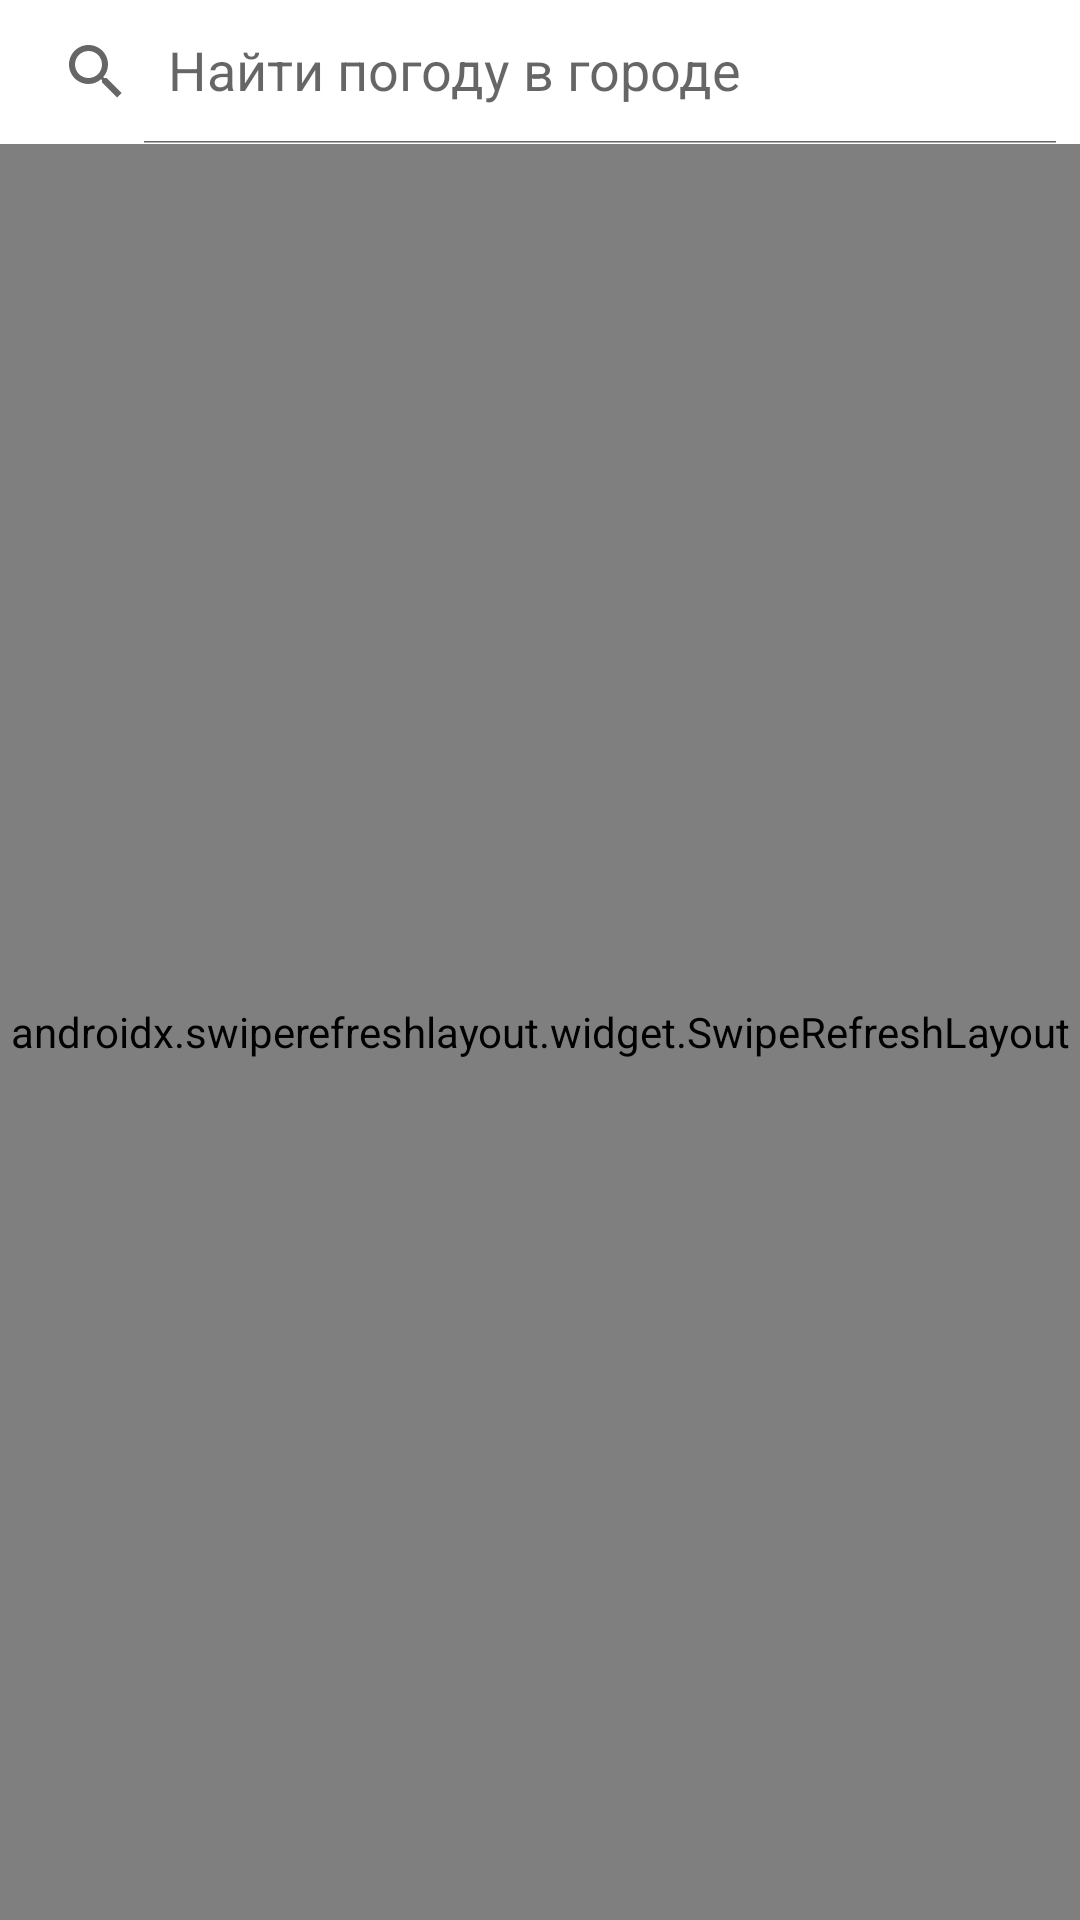

This screen was rendered from an Android layout file. Write that file and the resources it references.
<!-- AndroidManifest.xml: application theme Theme.Androidlab2 -->
<!-- res/layout/fragment_search.xml -->
<?xml version="1.0" encoding="utf-8"?>
<androidx.constraintlayout.widget.ConstraintLayout xmlns:android="http://schemas.android.com/apk/res/android"
    xmlns:app="http://schemas.android.com/apk/res-auto"
    xmlns:tools="http://schemas.android.com/tools"
    android:layout_width="match_parent"
    android:layout_height="match_parent"
    tools:context=".presentation.fragments.cities.SearchFragment">

    <com.google.android.material.appbar.AppBarLayout
        android:id="@+id/app_bar_layout"
        android:layout_width="match_parent"
        android:layout_height="wrap_content"
        android:backgroundTint="@color/white"
        app:layout_constraintTop_toTopOf="parent">

        <androidx.appcompat.widget.SearchView
            android:id="@+id/sv_search"
            android:layout_width="match_parent"
            android:layout_height="wrap_content"
            app:iconifiedByDefault="false"
            app:layout_constraintTop_toTopOf="parent"
            app:queryHint="@string/query_hint" />
    </com.google.android.material.appbar.AppBarLayout>

    <androidx.swiperefreshlayout.widget.SwipeRefreshLayout
        android:id="@+id/swipe_refresh_layout"
        android:layout_width="match_parent"
        android:layout_height="0dp"
        app:layout_constraintBottom_toBottomOf="parent"
        app:layout_constraintTop_toBottomOf="@id/app_bar_layout">

        <androidx.recyclerview.widget.RecyclerView
            android:id="@+id/rv_search"
            android:layout_width="match_parent"
            android:layout_height="0dp"
            app:layoutManager="androidx.recyclerview.widget.LinearLayoutManager"
            tools:listitem="@layout/list_item_city" />

    </androidx.swiperefreshlayout.widget.SwipeRefreshLayout>


</androidx.constraintlayout.widget.ConstraintLayout>
<!-- res/layout/list_item_city.xml (included above) -->
<?xml version="1.0" encoding="utf-8"?>
<androidx.cardview.widget.CardView xmlns:android="http://schemas.android.com/apk/res/android"
    xmlns:app="http://schemas.android.com/apk/res-auto"
    xmlns:tools="http://schemas.android.com/tools"
    android:layout_width="match_parent"
    android:layout_height="wrap_content"
    android:layout_margin="8dp"
    android:backgroundTint="@color/weatherColor"
    android:translationZ="2dp"
    app:cardCornerRadius="32dp">

    <androidx.appcompat.widget.LinearLayoutCompat
        android:layout_width="match_parent"
        android:layout_height="wrap_content"
        android:orientation="horizontal"
        android:paddingHorizontal="20dp"
        android:paddingVertical="10dp">

        <ImageView
            android:id="@+id/iv_icon_item"
            android:layout_width="wrap_content"
            android:layout_height="match_parent"
            android:layout_marginEnd="8dp"
            tools:src="@drawable/air" />

        <TextView
            android:id="@+id/tv_city_item"
            android:layout_width="wrap_content"
            android:layout_height="wrap_content"
            android:layout_weight="1"
            android:textSize="32sp"
            app:layout_constraintHorizontal_chainStyle="spread_inside"
            tools:text="Kazan" />

        <TextView
            android:id="@+id/tv_temp_item"
            android:layout_width="wrap_content"
            android:layout_height="wrap_content"
            android:layout_weight="0"
            android:textSize="32sp"
            tools:text="10"
            tools:textColor="#00ff00" />
    </androidx.appcompat.widget.LinearLayoutCompat>
</androidx.cardview.widget.CardView>
<!-- resources referenced by this layout -->
<resources>
  <color name="weatherColor">#00BCD4</color>
  <color name="white">#FFFFFFFF</color>
  <!-- drawable air (drawable) -->
  <vector xmlns:android="http://schemas.android.com/apk/res/android"
      android:width="24dp"
      android:height="24dp"
      android:viewportWidth="24"
      android:viewportHeight="24">
    <path
        android:fillColor="@color/colorGray"
        android:pathData="M14.5,17c0,1.65 -1.35,3 -3,3s-3,-1.35 -3,-3h2c0,0.55 0.45,1 1,1s1,-0.45 1,-1s-0.45,-1 -1,-1H2v-2h9.5C13.15,14 14.5,15.35 14.5,17zM19,6.5C19,4.57 17.43,3 15.5,3S12,4.57 12,6.5h2C14,5.67 14.67,5 15.5,5S17,5.67 17,6.5S16.33,8 15.5,8H2v2h13.5C17.43,10 19,8.43 19,6.5zM18.5,11H2v2h16.5c0.83,0 1.5,0.67 1.5,1.5S19.33,16 18.5,16v2c1.93,0 3.5,-1.57 3.5,-3.5S20.43,11 18.5,11z"/>
  </vector>
  <string name="query_hint">Найти погоду в городе</string>
  <style name="Theme.Androidlab2" parent="Theme.MaterialComponents.DayNight.NoActionBar">
          
          <item name="colorPrimary">@color/purple_500</item>
          <item name="colorPrimaryVariant">@color/purple_700</item>
          <item name="colorOnPrimary">@color/white</item>
          
          <item name="colorSecondary">@color/teal_200</item>
          <item name="colorSecondaryVariant">@color/teal_700</item>
          <item name="colorOnSecondary">@color/black</item>
          
          <item name="android:statusBarColor" tools:targetApi="l">?attr/colorPrimaryVariant</item>
          
      </style>
  <color name="colorGray">#B2C1D0</color>
  <color name="purple_500">#FF6200EE</color>
  <color name="purple_700">#FF3700B3</color>
  <color name="teal_200">#FF03DAC5</color>
  <color name="teal_700">#FF018786</color>
  <color name="black">#FF000000</color>
</resources>
